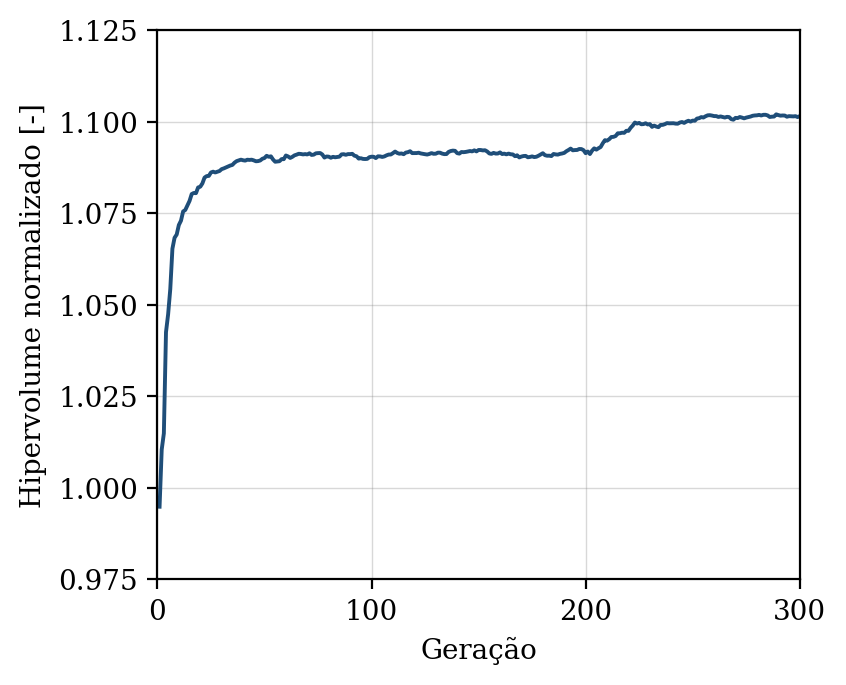

Data behind this chart, as committed beside it:
geracao, hipervolume, n_solucoes, n_avaliacoes
1, 0.9948, 10, 50
2, 1.01, 16, 100
3, 1.015, 23, 150
4, 1.042, 28, 200
5, 1.047, 34, 250
6, 1.054, 41, 300
7, 1.065, 50, 350
8, 1.068, 50, 400
9, 1.069, 50, 450
10, 1.072, 50, 500
11, 1.073, 50, 550
12, 1.075, 50, 600
13, 1.076, 50, 650
14, 1.077, 50, 700
15, 1.078, 50, 750
16, 1.08, 50, 800
17, 1.081, 50, 850
18, 1.08, 50, 900
19, 1.082, 50, 950
20, 1.082, 50, 1000
21, 1.083, 50, 1050
22, 1.085, 50, 1100
23, 1.085, 50, 1150
24, 1.085, 50, 1200
25, 1.086, 50, 1250
26, 1.086, 50, 1300
27, 1.086, 50, 1350
28, 1.086, 50, 1400
29, 1.087, 50, 1450
30, 1.087, 50, 1500
31, 1.087, 50, 1550
32, 1.087, 50, 1600
33, 1.088, 50, 1650
34, 1.088, 50, 1700
35, 1.088, 50, 1750
36, 1.089, 50, 1800
37, 1.089, 50, 1850
38, 1.089, 50, 1900
39, 1.09, 50, 1950
40, 1.089, 50, 2000
41, 1.089, 50, 2050
42, 1.09, 50, 2100
43, 1.09, 50, 2150
44, 1.09, 50, 2200
45, 1.089, 50, 2250
46, 1.089, 50, 2300
47, 1.089, 50, 2350
48, 1.089, 50, 2400
49, 1.09, 50, 2450
50, 1.09, 50, 2500
51, 1.091, 50, 2550
52, 1.09, 50, 2600
53, 1.091, 50, 2650
54, 1.09, 50, 2700
55, 1.089, 50, 2750
56, 1.089, 50, 2800
57, 1.089, 50, 2850
58, 1.09, 50, 2900
59, 1.09, 50, 2950
60, 1.091, 50, 3000
... 240 more rows
